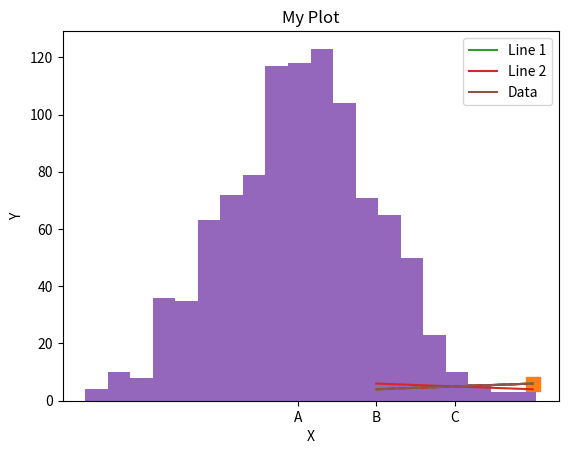
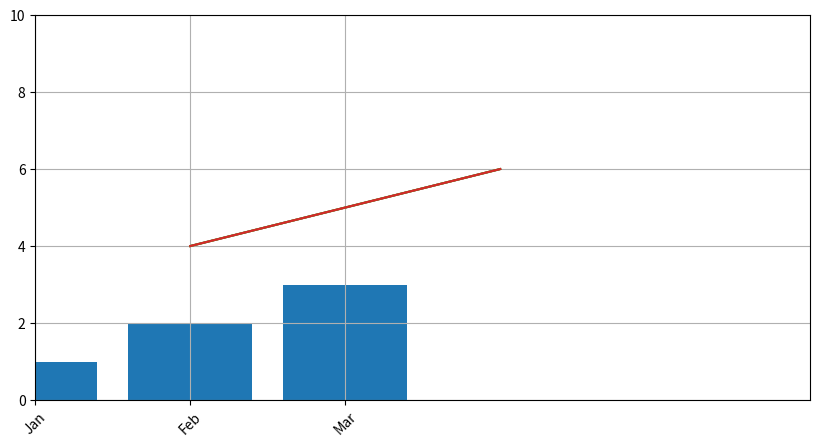
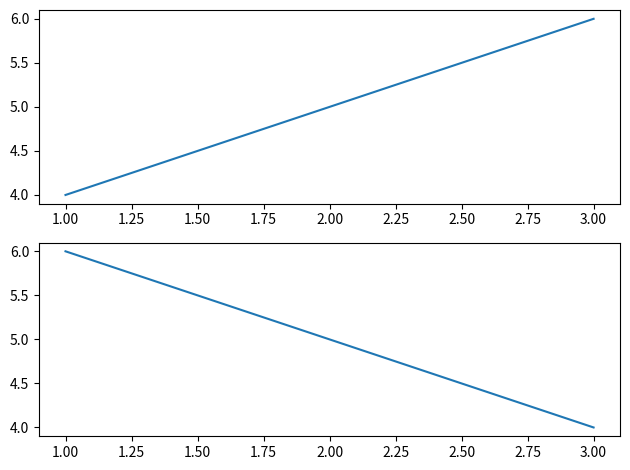

Recreate these plots in Python, in order.
import matplotlib.pyplot as plt
plt.plot([1, 2, 3], [4, 5, 6])
plt.show()


import matplotlib.pyplot as plt
plt.plot([1, 2, 3], [4, 5, 6])
plt.title('My Plot')
plt.xlabel('X')
plt.ylabel('Y')
plt.show()


import matplotlib.pyplot as plt
plt.plot([1, 2, 3], [4, 5, 6], label='Line 1')
plt.plot([1, 2, 3], [6, 5, 4], label='Line 2')
plt.legend()
plt.show()


import matplotlib.pyplot as plt
plt.scatter([1, 2, 3], [4, 5, 6])
plt.show()


import matplotlib.pyplot as plt
plt.scatter([1, 2, 3], [4, 5, 6], marker='s', s=100)
plt.show()


import matplotlib.pyplot as plt
plt.bar(['A', 'B', 'C'], [3, 7, 5])
plt.show()


import matplotlib.pyplot as plt
import numpy as np
data = np.random.randn(1000)
plt.hist(data, bins=20)
plt.show()


import matplotlib.pyplot as plt
plt.plot([1, 2, 3], [4, 5, 6], color='red', linestyle='--')
plt.show()


import matplotlib.pyplot as plt
plt.plot([1, 2, 3], [4, 5, 6], label='Data')
plt.legend()
plt.show()


import matplotlib.pyplot as plt
plt.figure(figsize=(10, 5))
plt.plot([1, 2, 3], [4, 5, 6])
plt.show()


import matplotlib.pyplot as plt
plt.plot([1, 2, 3], [4, 5, 6])
plt.xlim(0, 5)
plt.ylim(0, 10)
plt.show()


import matplotlib.pyplot as plt
plt.plot([1, 2, 3], [4, 5, 6])
plt.grid(True)
plt.show()


import matplotlib.pyplot as plt
plt.plot([1, 2, 3], [4, 5, 6])
plt.savefig('plot.png')
plt.show()


import matplotlib.pyplot as plt
plt.bar(['Jan', 'Feb', 'Mar'], [1, 2, 3])
plt.xticks(rotation=45)
plt.show()


import matplotlib.pyplot as plt
fig, axes = plt.subplots(2, 1)
axes[0].plot([1, 2, 3], [4, 5, 6])
axes[1].plot([1, 2, 3], [6, 5, 4])
plt.tight_layout()
plt.show()
